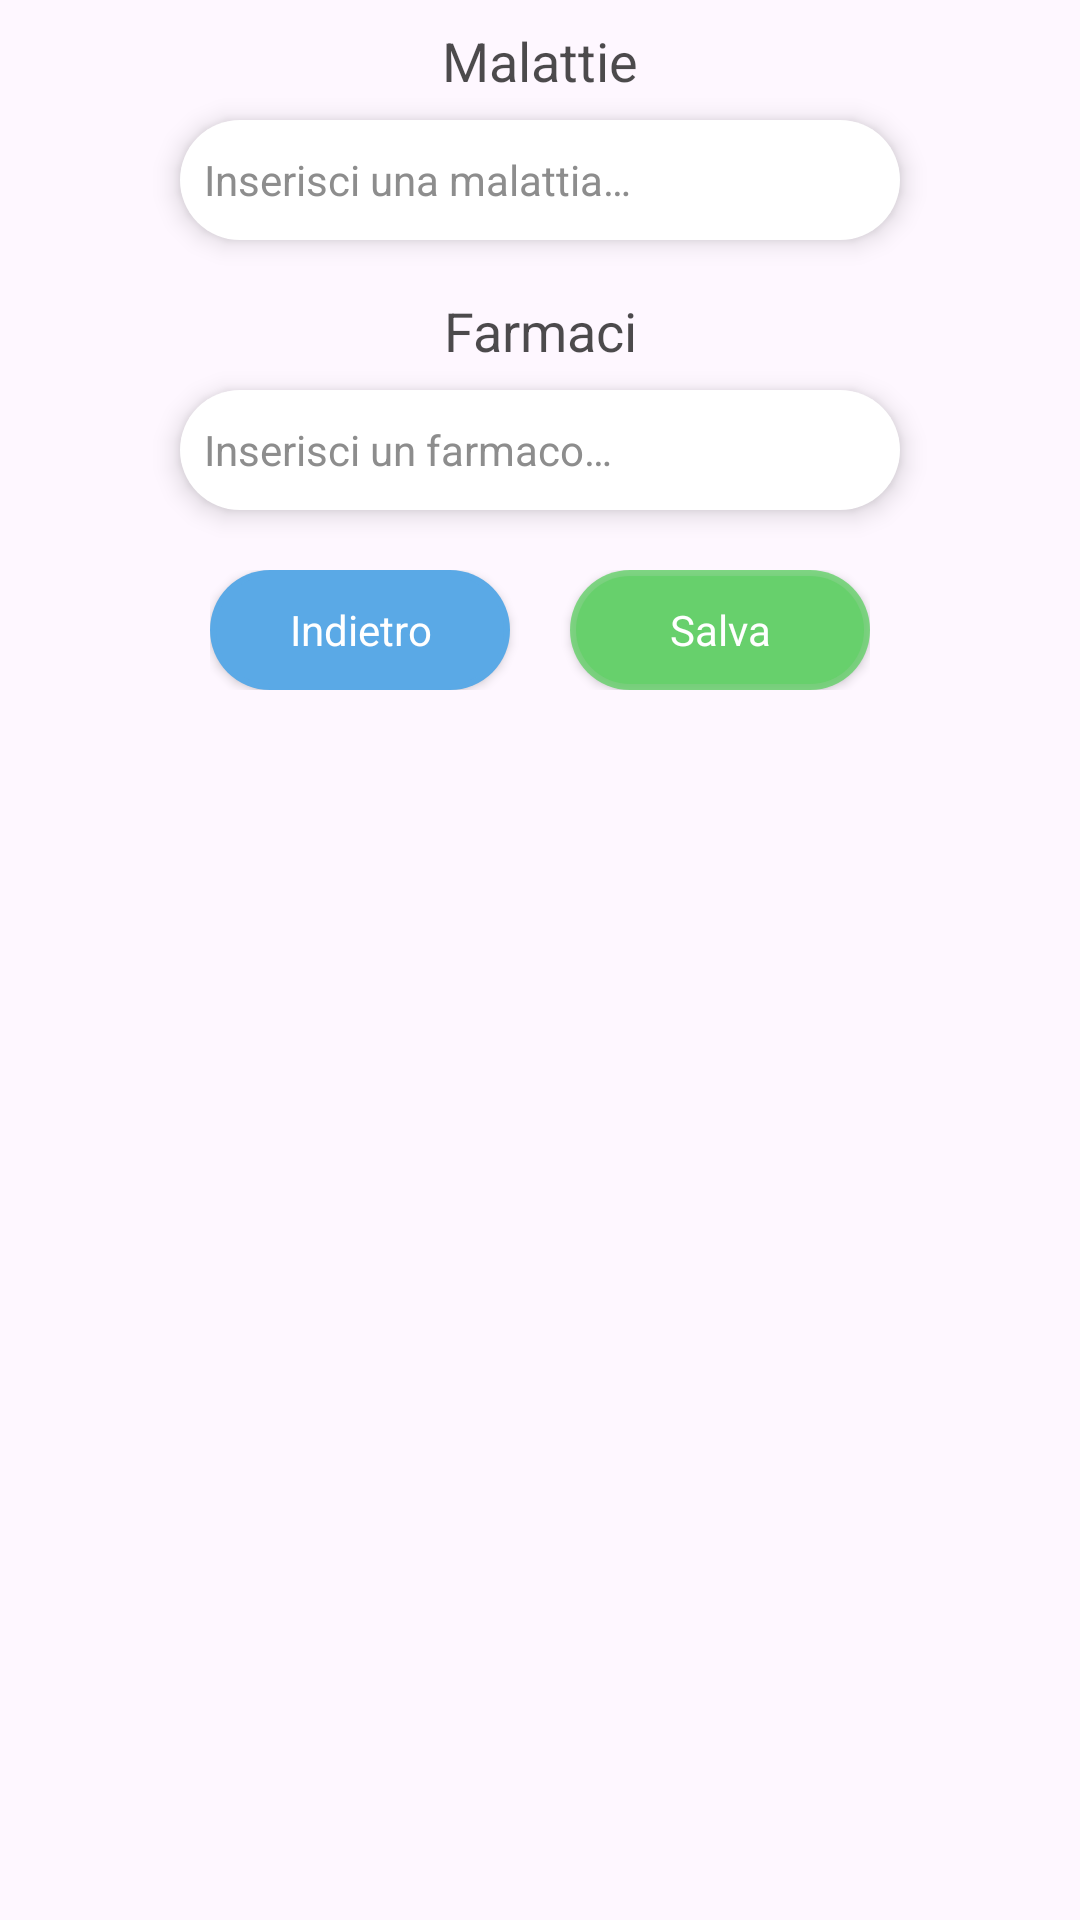

Layout XML and referenced resources for this Android screen:
<!-- AndroidManifest.xml: application theme Theme.DocDoc -->
<!-- res/layout/activity_modifica_malattie_farmaci.xml -->
<?xml version="1.0" encoding="utf-8"?>
<androidx.constraintlayout.widget.ConstraintLayout xmlns:android="http://schemas.android.com/apk/res/android"
    xmlns:app="http://schemas.android.com/apk/res-auto"
    android:layout_width="match_parent"
    android:layout_height="match_parent">

    <android.widget.TextView
        android:id="@+id/label_malattie"
        style="@style/style_Label"
        android:text="@string/malattie"
        app:layout_constraintEnd_toEndOf="parent"
        app:layout_constraintStart_toStartOf="parent"
        app:layout_constraintTop_toTopOf="parent" />

    <android.widget.EditText
        android:id="@+id/edit_malattie"
        style="@style/style_EditText"
        android:hint="@string/inserisci_malattia"
        app:layout_constraintEnd_toEndOf="parent"
        app:layout_constraintStart_toStartOf="parent"
        app:layout_constraintTop_toBottomOf="@id/label_malattie" />

    <androidx.recyclerview.widget.RecyclerView
        android:id="@+id/recycler_view_malattie"
        android:scrollbars="vertical"
        android:layout_width="240dp"
        android:layout_height="wrap_content"
        android:layout_marginTop="10dp"
        app:layout_constraintTop_toBottomOf="@id/edit_malattie"
        app:layout_constraintStart_toStartOf="parent"
        app:layout_constraintEnd_toEndOf="parent" />

    <android.widget.TextView
        android:id="@+id/label_farmaci"
        style="@style/style_Label"
        android:text="@string/farmaci"
        app:layout_constraintEnd_toEndOf="parent"
        app:layout_constraintStart_toStartOf="parent"
        app:layout_constraintTop_toBottomOf="@id/recycler_view_malattie" />

    <android.widget.EditText
        android:id="@+id/edit_farmaci"
        style="@style/style_EditText"
        android:hint="@string/inserisci_farmaco"
        app:layout_constraintEnd_toEndOf="parent"
        app:layout_constraintStart_toStartOf="parent"
        app:layout_constraintTop_toBottomOf="@id/label_farmaci" />

    <androidx.recyclerview.widget.RecyclerView
        android:id="@+id/recycler_view_farmaci"
        android:scrollbars="vertical"
        android:layout_width="240dp"
        android:layout_height="wrap_content"
        android:layout_marginTop="10dp"
        app:layout_constraintTop_toBottomOf="@id/edit_farmaci"
        app:layout_constraintStart_toStartOf="parent"
        app:layout_constraintEnd_toEndOf="parent" />

    <android.widget.GridLayout
        style="@style/style_layout_doppio_button"
        android:id="@+id/grid_doppio_button"
        android:columnCount="2"
        android:rowCount="1"

        android:layout_marginTop="10dp"
        app:layout_constraintEnd_toEndOf="parent"
        app:layout_constraintStart_toStartOf="parent"
        app:layout_constraintTop_toBottomOf="@+id/recycler_view_farmaci">

        <android.widget.Button
            style="@style/style_Button.blue"
            android:text="@string/indietro"
            android:layout_column="0"
            android:layout_row="0"/>

        <android.widget.Button
            style="@style/style_Button.green"
            android:layout_row="0"
            android:layout_column="1"
            android:layout_marginStart="20dp"
            android:text="@string/salva" />

    </android.widget.GridLayout>

</androidx.constraintlayout.widget.ConstraintLayout>
<!-- resources referenced by this layout -->
<resources>
  <string name="farmaci">Farmaci</string>
  <string name="indietro">Indietro</string>
  <string name="inserisci_farmaco">Inserisci un farmaco…</string>
  <string name="inserisci_malattia">Inserisci una malattia…</string>
  <string name="malattie">Malattie</string>
  <string name="salva">Salva</string>
  <style name="style_Button.blue">
          <item name="android:backgroundTint">@color/blue</item>
      </style>
  <style name="style_Button.green">
          <item name="android:backgroundTint">@color/green80</item>
      </style>
  <style name="style_EditText" parent="@style/Theme.DocDoc">
          <item name="android:layout_width">240dp</item>
          <item name="android:layout_height">40dp</item>
          <item name="android:textSize">14sp</item>
          <item name="android:textColor">@color/black70</item>
          <item name="android:textColorHint">@color/grey</item>
          <item name="android:shadowColor"> @color/black</item>
          <item name="android:elevation"> 5dp</item>
          <item name="android:padding"> 8dp</item>
          <item name="android:background">@drawable/rounded_rectangle</item>
          <item name="android:backgroundTint">@color/white</item>
          <item name="android:hint">"Placeholder"</item>
          <item name="android:singleLine">true</item>
          <item name="android:radius">100dp</item> 
      </style>
  <style name="style_Label">
          <item name="android:layout_width">240dp</item>
          <item name="android:layout_height">40dp</item>
          <item name="android:textSize">18sp</item>
          <item name="android:textColor">@color/black70</item>
          <item name="android:textAlignment"> center</item>
          <item name="android:elevation"> 5dp</item>
          <item name="android:padding"> 8dp</item>
          <item name="android:backgroundTint">#00000000</item>
      </style>
  <style name="style_layout_doppio_button">
          <item name="android:layout_width">220dp</item>
          <item name="android:layout_height">wrap_content</item>
      </style>
  <style name="Theme.DocDoc" parent="Base.Theme.DocDoc" />
  <color name="blue">#5AA9E6</color>
  <color name="green80">#CC63D168</color>
  <color name="black70">#B3000000</color>
  <color name="grey">#8D8D8D</color>
  <color name="black">#000000</color>
  <!-- drawable rounded_rectangle (drawable) -->
  <layer-list xmlns:android="http://schemas.android.com/apk/res/android">
      
      <item>
          <shape android:shape="rectangle">
              <solid android:color="#FFFFFF"/> 
              <corners android:radius="20dp"/> 
          </shape>
      </item>
      
      <item android:top="2dp" android:left="2dp" android:right="2dp" android:bottom="2dp">
          <shape android:shape="rectangle">
              <corners android:radius="20dp"/> 
          </shape>
      </item>
  </layer-list>
  <color name="white">#FFFFFFFF</color>
  <style name="Base.Theme.DocDoc" parent="Theme.Material3.DayNight.NoActionBar">
          
          
      </style>
</resources>
